4-way image classification set "balanced_dataset" from GitHub (Ngangbam-Elvish/Brain-Tumor-Classification); label vocabulary: glioma, meningioma, no tumor, pituitary tumor.

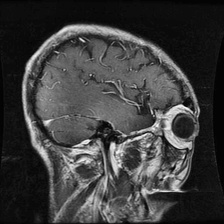
Label: glioma

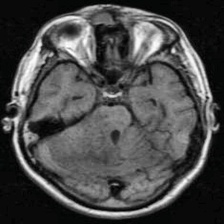
Label: no tumor

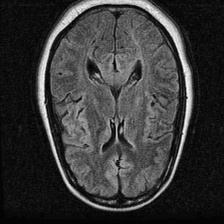
Label: no tumor

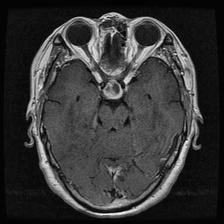
Label: pituitary tumor

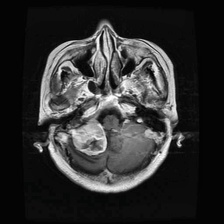
Label: meningioma

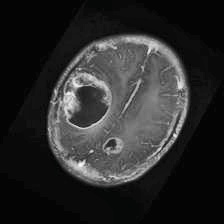
Label: glioma
